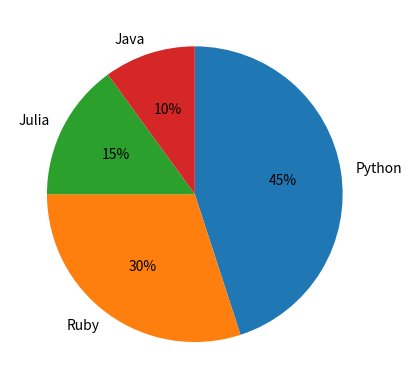

Here is the Python script that generated this plot:
import matplotlib.pyplot as pyplot


labels = ('Python', 'Ruby', 'Julia', 'Java')
sizes = [45, 30, 15, 10]

pyplot.pie(sizes,
           labels=labels,
           autopct='%1.f%%',
           counterclock=False,
           startangle=90)

pyplot.show()
